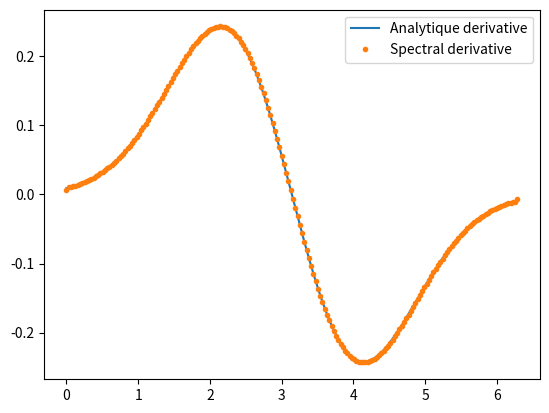

This figure's Python source:
# [redacted]
from numpy import *
import matplotlib.pyplot as plt
from scipy.fftpack import fft, ifft, fftshift

sigma = 1
mu = pi

m = 100
N = 2*m

x = linspace(0, 2*pi, N)
f = (1/(sigma*sqrt(2*pi)))* exp(-(1/2)*((x-mu)**2/sigma**2))
df = (1/(sigma*sqrt(2*pi)))* exp(-(1/2)*((x-mu)**2/sigma**2)) * (-(x-mu)/sigma**2)

f_hat = fftshift(fft(f)/N)
k = arange(-N/2, N/2)

f_hat_dot = 1j*k*f_hat
f_dot = ifft(fftshift(f_hat_dot)).real *(2*pi/(2*pi/N))

plt.plot(x, df)
plt.plot(x, f_dot,".")
plt.legend(["Analytique derivative", "Spectral derivative"])
plt.show()
